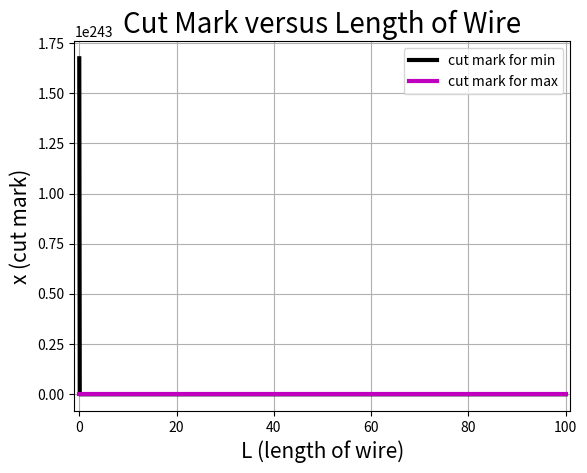
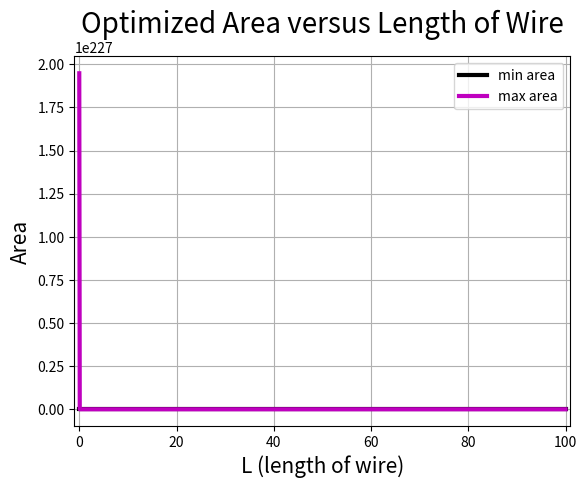

The matplotlib source for these figures, in order:
import numpy as np
import matplotlib.pyplot as plt
from scipy import optimize

# Objective: This script outputs graphical relactionships
# between the variable of interest and the parameters for 
# Phase 1 - Worksheet 3 problem 1.

# Discretize the parameter space
N = int(1e3)
L_vec = np.linspace(0,100,N)

# Create empty arrays for storage:
x_max = np.empty(len(L_vec))
A_max = np.empty(len(L_vec))
x_min = np.empty(len(L_vec))
A_min = np.empty(len(L_vec))

# Create the function in problem 1
def f(x,L):
    return x **2 / 16 + (L - x) ** 2 / 4 / np.pi
    
# For loop to store the min and max values
for i in range(1, len(L_vec)):
    
    Min = optimize.minimize_scalar(lambda x: f(x, L_vec[i]), bounds=(0,L_vec[i]), method="bounded")
    A_min[i] = Min.fun
    x_min[i] = Min.x
    
    Max = optimize.minimize_scalar(lambda x: -f(x, L_vec[i]), bounds=(0,L_vec[i]), method="bounded")
    A_max[i] = -Max.fun
    x_max[i] = Max.x
    
# Plot the graph of the cut mark versus wire length
fig1 = plt.figure(1)
plt.plot(L_vec, x_min, 'k-', linewidth=3, label='cut mark for min')
plt.plot(L_vec, x_max, 'm-', linewidth=3, label='cut mark for max')
# plt.plot(c, f(c), 'ro', linewidth=3, label='critical points')
plt.title('Cut Mark versus Length of Wire', fontsize=20)
plt.xlabel('L (length of wire)', fontsize=15)
plt.ylabel('x (cut mark)', fontsize=15)
plt.xticks(fontsize=10)
plt.yticks(fontsize=10)
plt.grid(True, which='both')
plt.xlim([np.min(L_vec)-1, np.max(L_vec)+1])
plt.legend()

# Show the plot:
plt.show()

# Save the file in high quality format as eps and png: 
fig1.savefig('p1ws3_1a_plot.eps', format='eps')
fig1.savefig('p1ws3_1a_plot.png', format='png')

# Plot the graph of the area versus wire length
fig2 = plt.figure(2)
plt.plot(L_vec, A_min, 'k-', linewidth=3, label='min area')
plt.plot(L_vec, A_max, 'm-', linewidth=3, label='max area')
# plt.plot(c, f(c), 'ro', linewidth=3, label='critical points')
plt.title('Optimized Area versus Length of Wire', fontsize=20)
plt.xlabel('L (length of wire)', fontsize=15)
plt.ylabel('Area', fontsize=15)
plt.xticks(fontsize=10)
plt.yticks(fontsize=10)
plt.grid(True, which='both')
plt.xlim([np.min(L_vec)-1, np.max(L_vec)+1])
plt.legend()

# Show the plot:
plt.show()

# Save the file in high quality format as eps and png: 
fig2.savefig('p1ws3_1b_plot.eps', format='eps')
fig2.savefig('p1ws3_1b_plot.png', format='png')
